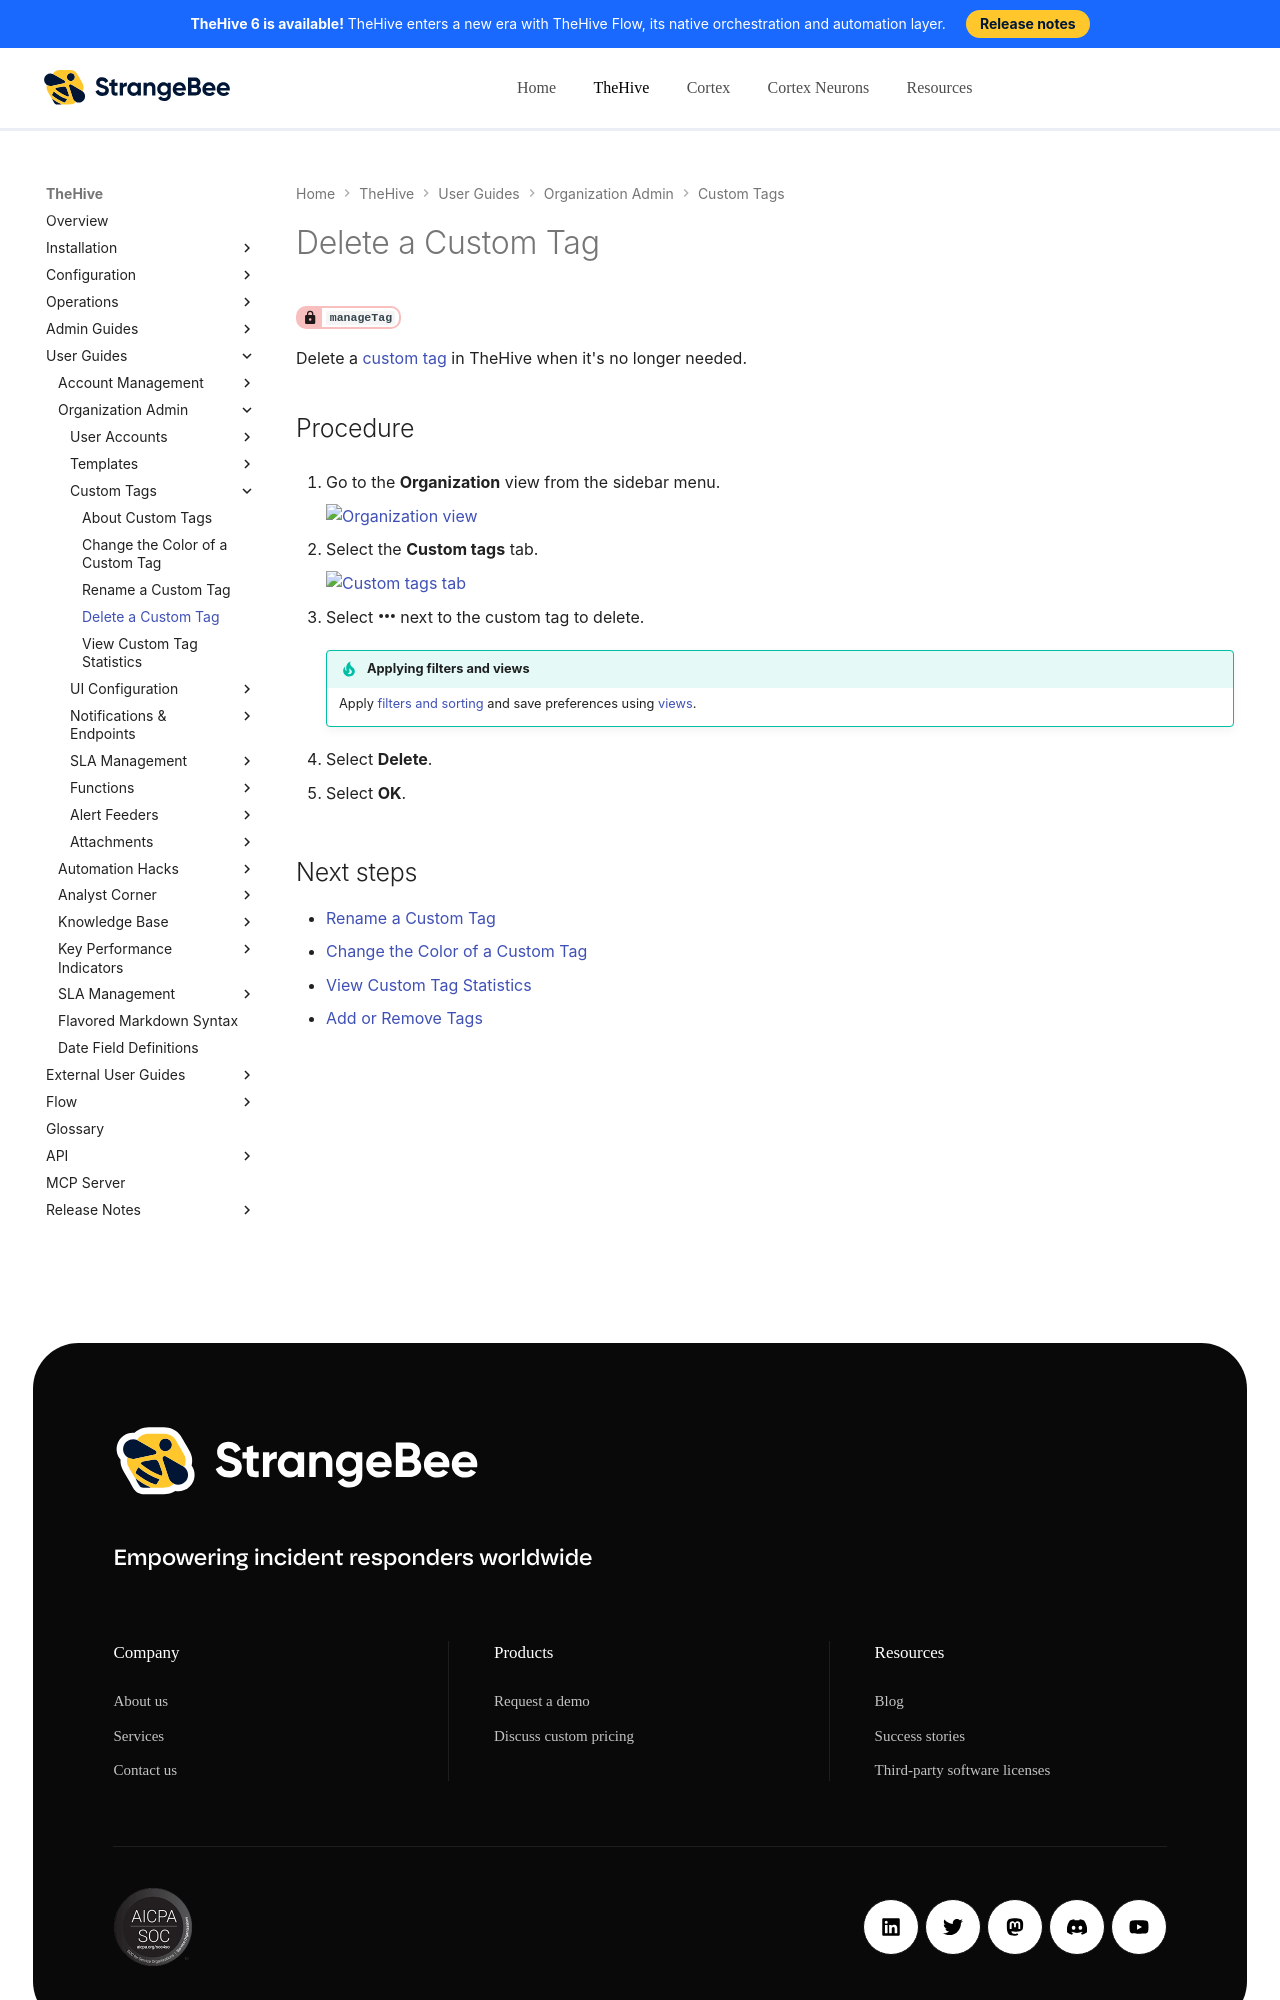

repository: StrangeBeeCorp/docs · page: thehive/user-guides/organization/configure-organization/manage-custom-tags/delete-a-custom-tag/index.html · generator: mkdocs

# Delete a Custom Tag

<!-- md:permission `manageTag` -->

Delete a [custom tag](about-custom-tags.md) in TheHive when it's no longer needed.

<h2>Procedure</h2>

1. {% include-markdown "includes/organization-view-go-to.md" %}

2. {% include-markdown "includes/custom-tags-tab-go-to.md" %}

3. Select :fontawesome-solid-ellipsis: next to the custom tag to delete.

    {% include-markdown "includes/filters-sorts-views.md" %}

4. Select **Delete**.

5. Select **OK**.

<h2>Next steps</h2>
